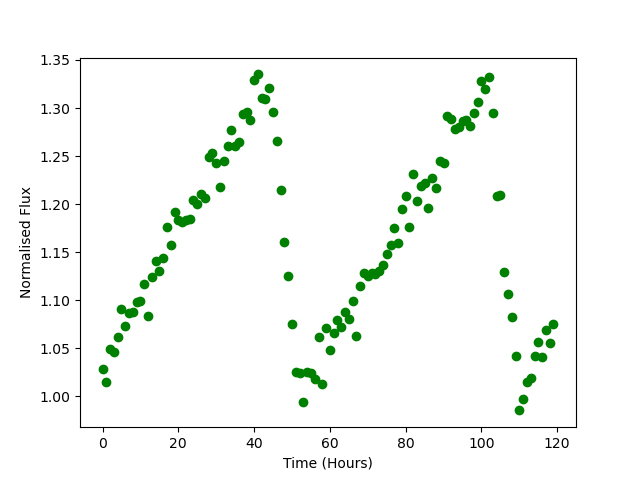

Values plotted in this chart, from the file beside it:
Time, Flux
0.0, 1.028
1.0, 1.015
2.0, 1.049
3.0, 1.047
4.0, 1.062
5.0, 1.091
6.0, 1.073
7.0, 1.087
8.0, 1.088
9.0, 1.098
10.0, 1.1
11.0, 1.117
12.0, 1.083
13.0, 1.124
14.0, 1.14
15.0, 1.13
16.0, 1.144
17.0, 1.176
18.0, 1.157
19.0, 1.192
20.0, 1.183
21.0, 1.181
22.0, 1.183
23.0, 1.184
24.0, 1.204
25.0, 1.2
26.0, 1.211
27.0, 1.207
28.0, 1.249
29.0, 1.253
30.0, 1.242
31.0, 1.218
32.0, 1.245
33.0, 1.26
34.0, 1.277
35.0, 1.26
36.0, 1.264
37.0, 1.294
38.0, 1.296
39.0, 1.288
40.0, 1.33
41.0, 1.335
42.0, 1.31
43.0, 1.31
44.0, 1.321
45.0, 1.296
46.0, 1.266
47.0, 1.215
48.0, 1.161
49.0, 1.125
50.0, 1.076
51.0, 1.026
52.0, 1.025
53.0, 0.9939
54.0, 1.025
55.0, 1.024
56.0, 1.018
57.0, 1.061
58.0, 1.013
59.0, 1.071
... 60 more rows
